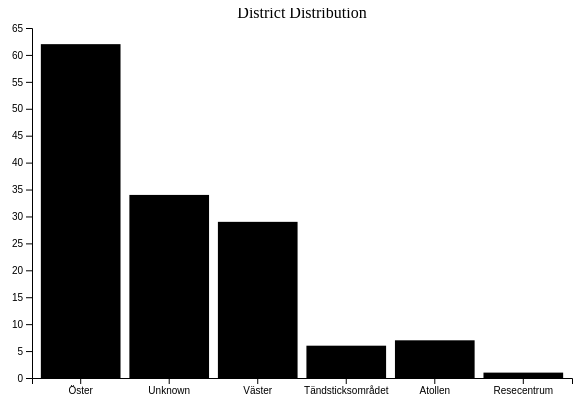
D3 v7 page, settled after 360 driven frames (6 s of simulated time); the page loaded 1 data file(s).


        d3.json("stores.json").then(function(data) {
           
            const districtCounts = {};
            data.forEach(function(d) {
                const district = d.district || "Unknown";
                districtCounts[district] = (districtCounts[district] || 0) + 1;
            });

            
            const districtData = Object.keys(districtCounts).map(function(district) {
                return { district: district, count: districtCounts[district] };
            });

           
            const margin = { top: 20, right: 20, bottom: 30, left: 40 };
            const width = 600 - margin.left - margin.right;
            const height = 400 - margin.top - margin.bottom;

            
            const svg = d3.select("#chart-container")
                .append("svg")
                .attr("width", width + margin.left + margin.right)
                .attr("height", height + margin.top + margin.bottom)
                .append("g")
                .attr("transform", "translate(" + margin.left + "," + margin.top + ")");

            
            const x = d3.scaleBand()
                .domain(districtData.map(function(d) { return d.district; })) // Corrected the domain function
                .range([0, width])
                .padding(0.1);

            const y = d3.scaleLinear()
                .domain([0, d3.max(districtData, function(d) { return d.count; })])
                .nice()
                .range([height, 0]);

            // bar
            svg.selectAll(".bar")
                .data(districtData)
                .enter().append("rect")
                .attr("class", "bar")
                .attr("x", function(d) { return x(d.district); })
                .attr("width", x.bandwidth())
                .attr("y", function(d) { return y(d.count); })
                .attr("height", function(d) { return height - y(d.count); });

            //x-axis
            svg.append("g")
                .attr("class", "x-axis")
                .attr("transform", "translate(0," + height + ")")
                .call(d3.axisBottom(x));

            //y-axis
            svg.append("g")
                .attr("class", "y-axis")
                .call(d3.axisLeft(y));

            //title
            svg.append("text")
                .attr("x", width / 2)
                .attr("y", 0 - (margin.top / 2))
                .attr("text-anchor", "middle")
                .style("font-size", "16px")
                .text("District Distribution");
        }).catch(function(error) {
            console.error("Error loading the data: " + error);
        });
    

### data: stores.json
[
 {
  "name": "Åhlens",
  "url": "ahlens.se/varuhus/jonkoping?utm_source=g…",
  "district": "Öster"
 },
 {
  "name": "Akademibokhandeln",
  "url": "akademibokhandeln.se/butik/jonkoping-c",
  "district": "Öster"
 },
 {
  "name": "Apoteket AB",
  "url": "apoteket.se/apotek/apoteket-ostra-storga…",
  "district": null
 },
 {
  "name": "Apotek Hjärtat",
  "url": "apotekhjartat.se/hitta-apotek-hjartat/jo…",
  "district": null
 },
 {
  "name": "Ashur Brud & Fest - Skrädderi",
  "url": "facebook.com/AshuraitaBrudFest/",
  "district": null
 },
 {
  "name": "Asia livs, servicebutik",
  "url": "facebook.com/profile.php?id=100051215441…",
  "district": null
 },
 {
  "name": "Ateljé Creativ i Jönköping/Finrummet",
  "url": "/finrummet.net",
  "district": "Väster"
 },
 {
  "name": "Ateljé KEG",
  "url": "ateljekeg.se",
  "district": "Öster"
 },
 "... 131 more items"
]